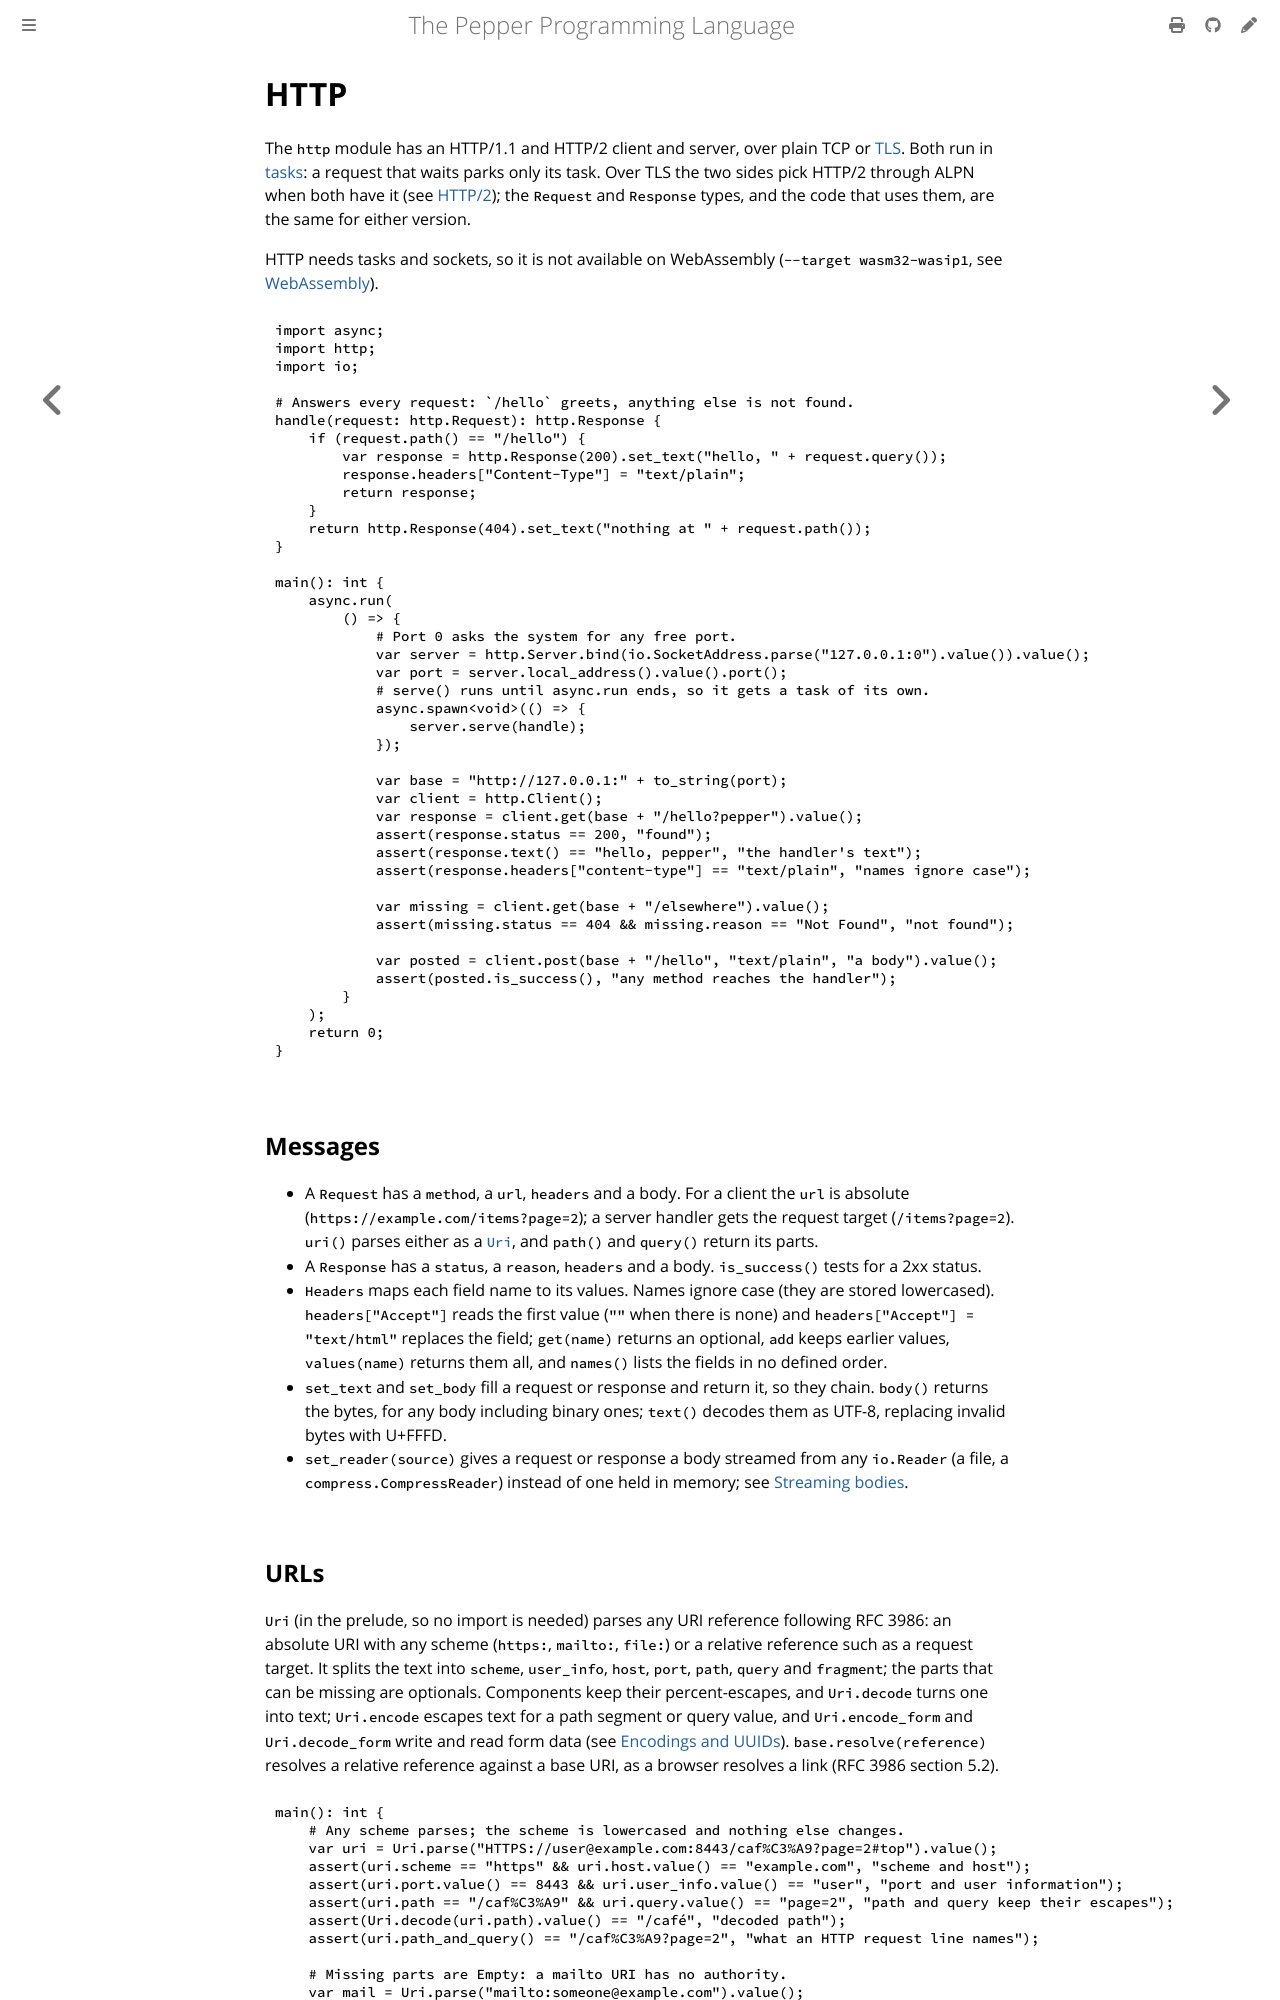

repository: pep-lang/pepper · page: 0.10.0/language/http.html · generator: mdbook

# HTTP

The `http` module has an HTTP/1.1 and HTTP/2 client and server, over plain
TCP or [TLS](networking.md#tls). Both run in [tasks](tasks.md): a request
that waits parks only its task. Over TLS the two sides pick HTTP/2 through
ALPN when both have it (see [HTTP/2](#http2)); the `Request` and `Response`
types, and the code that uses them, are the same for either version.

HTTP needs tasks and sockets, so it is not available on WebAssembly
(`--target wasm32-wasip1`, see [WebAssembly](platform-selection.md#webassembly)).

```pepper
{{#include ../../examples/http-basics.pep}}
```

## Messages

- A `Request` has a `method`, a `url`, `headers` and a body. For a client
  the `url` is absolute (`https://example.com/items?page=2`); a server
  handler gets the request target (`/items?page=2`). `uri()` parses either
  as a [`Uri`](#urls), and `path()` and `query()` return its parts.
- A `Response` has a `status`, a `reason`, `headers` and a body.
  `is_success()` tests for a 2xx status.
- `Headers` maps each field name to its values. Names ignore case (they are
  stored lowercased). `headers["Accept"]` reads the first value (`""` when
  there is none) and `headers["Accept"] = "text/html"` replaces the field;
  `get(name)` returns an optional, `add` keeps earlier values, `values(name)`
  returns them all, and `names()` lists the fields in no defined order.
- `set_text` and `set_body` fill a request or response and return it, so
  they chain. `body()` returns the bytes, for any body including binary
  ones; `text()` decodes them as UTF-8, replacing invalid bytes with U+FFFD.
- `set_reader(source)` gives a request or response a body streamed from any
  `io.Reader` (a file, a `compress.CompressReader`) instead of one held in
  memory; see [Streaming bodies](#streaming-bodies).

## URLs

`Uri` (in the prelude, so no import is needed) parses any URI reference
following RFC 3986: an absolute URI with any scheme (`https:`, `mailto:`,
`file:`) or a relative reference such as a request target. It splits the
text into `scheme`, `user_info`, `host`, `port`, `path`, `query` and
`fragment`; the parts that can be missing are optionals. Components keep
their percent-escapes, and `Uri.decode` turns one into text; `Uri.encode`
escapes text for a path segment or query value, and `Uri.encode_form` and
`Uri.decode_form` write and read form data (see
[Encodings and UUIDs](encodings.md)).
`base.resolve(reference)` resolves a relative reference against a base URI,
as a browser resolves a link (RFC 3986 section 5.2).

```pepper
{{#include ../../examples/http-uri.pep}}
```
